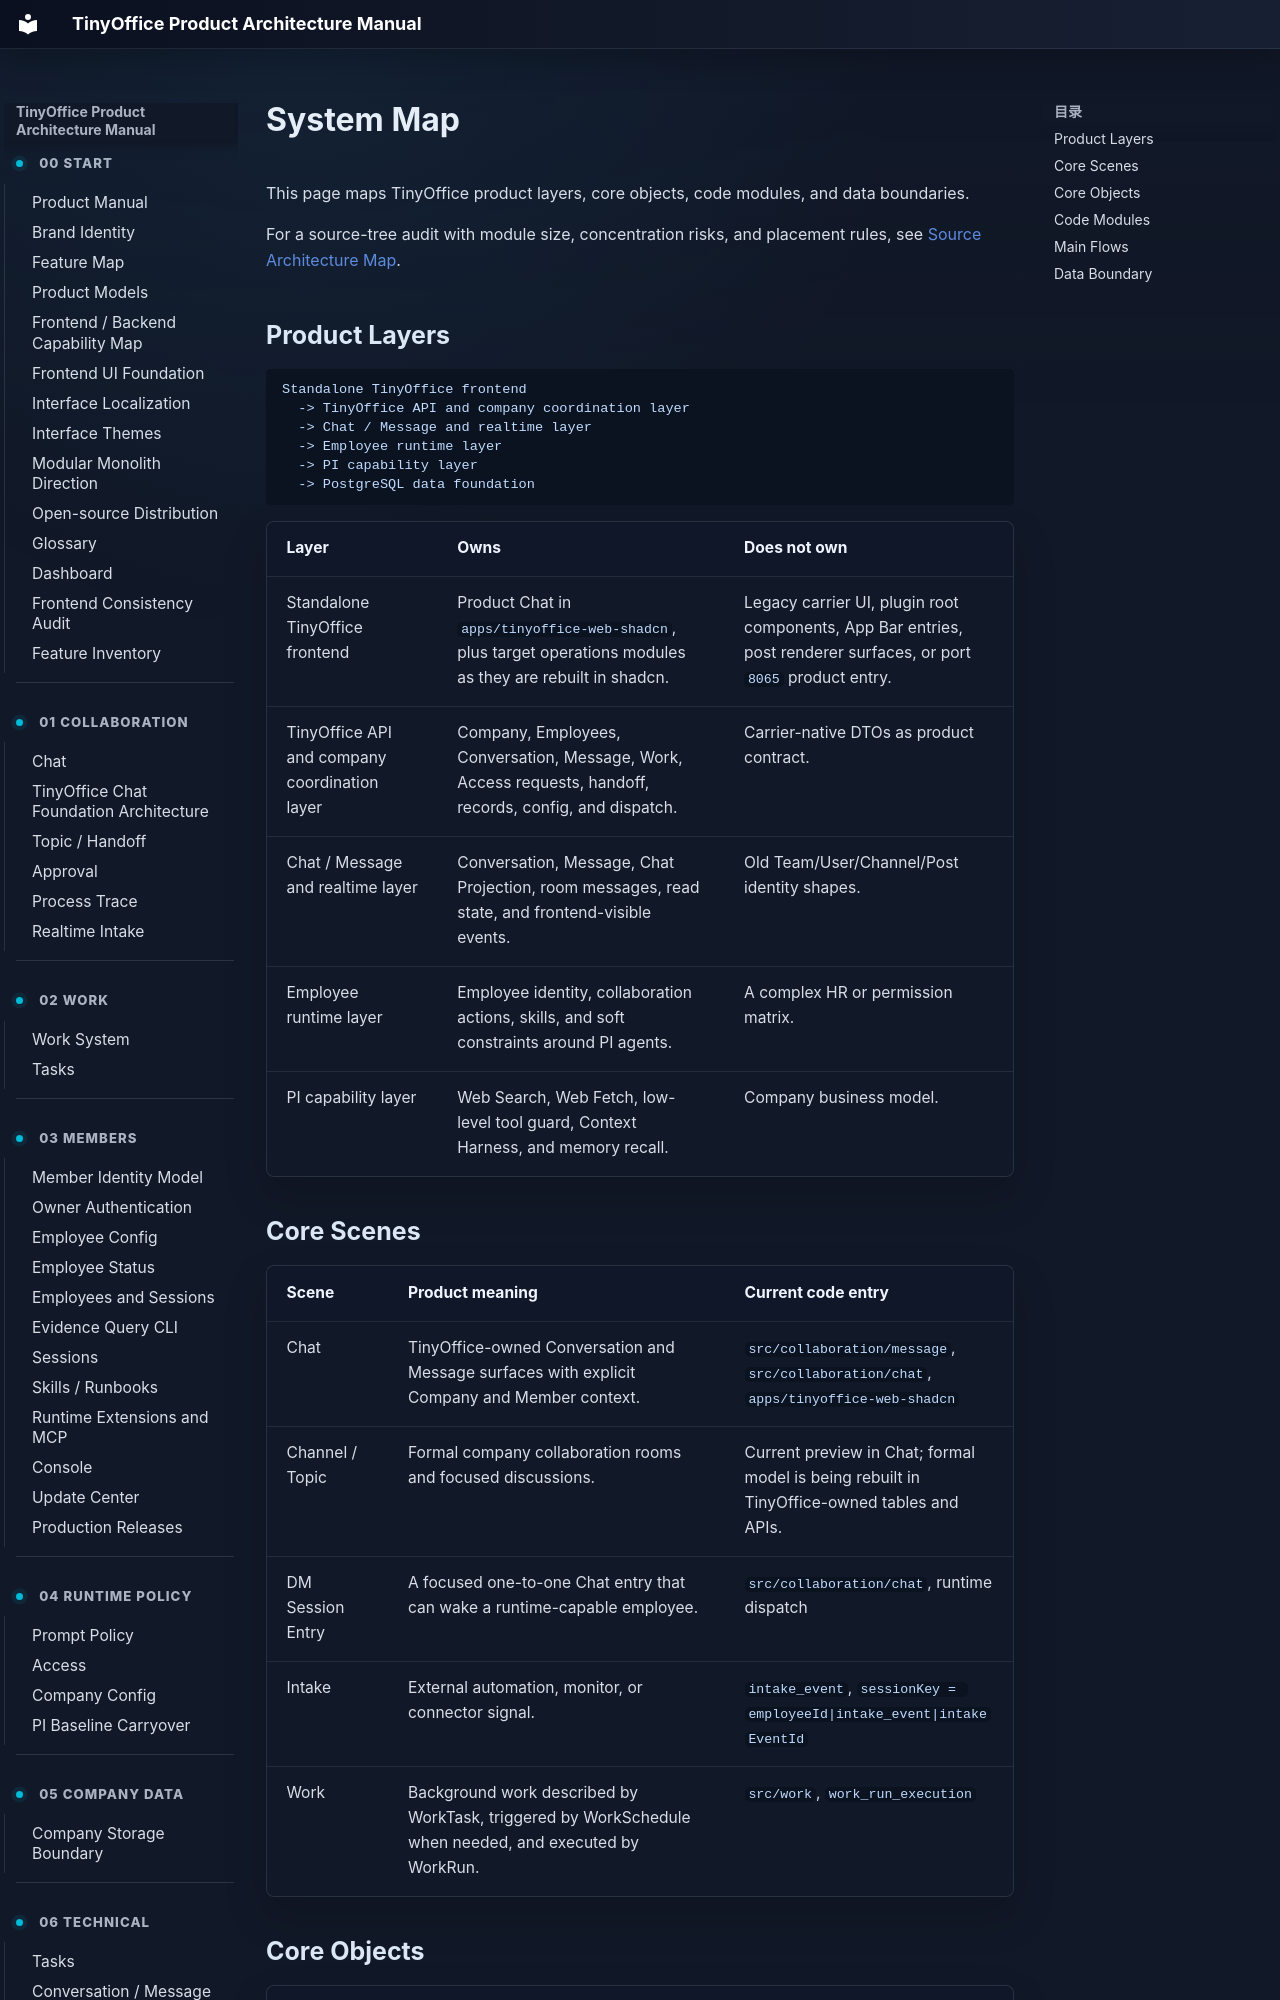

repository: xuziho/TinyOffice · page: status/system-map/index.html · generator: mkdocs

# System Map

This page maps TinyOffice product layers, core objects, code modules, and data boundaries.

For a source-tree audit with module size, concentration risks, and placement rules, see [Source Architecture Map](source-architecture-map.md).

## Product Layers

```text
Standalone TinyOffice frontend
  -> TinyOffice API and company coordination layer
  -> Chat / Message and realtime layer
  -> Employee runtime layer
  -> PI capability layer
  -> PostgreSQL data foundation
```

| Layer | Owns | Does not own |
| --- | --- | --- |
| Standalone TinyOffice frontend | Product Chat in `apps/tinyoffice-web-shadcn`, plus target operations modules as they are rebuilt in shadcn. | Legacy carrier UI, plugin root components, App Bar entries, post renderer surfaces, or port `8065` product entry. |
| TinyOffice API and company coordination layer | Company, Employees, Conversation, Message, Work, Access requests, handoff, records, config, and dispatch. | Carrier-native DTOs as product contract. |
| Chat / Message and realtime layer | Conversation, Message, Chat Projection, room messages, read state, and frontend-visible events. | Old Team/User/Channel/Post identity shapes. |
| Employee runtime layer | Employee identity, collaboration actions, skills, and soft constraints around PI agents. | A complex HR or permission matrix. |
| PI capability layer | Web Search, Web Fetch, low-level tool guard, Context Harness, and memory recall. | Company business model. |
